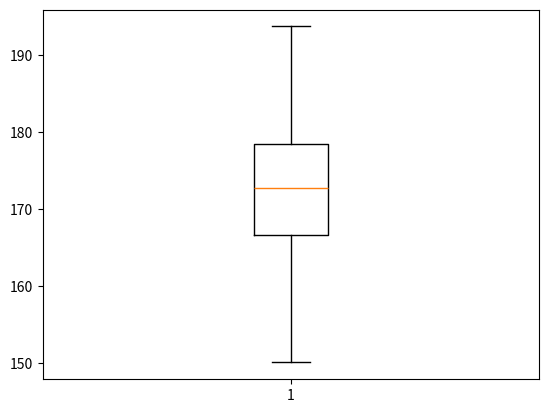

The script that saved this image:
import numpy as np
import matplotlib.pyplot as plt


heights = np.random.normal(172,8,300)

plt.boxplot(heights)
plt.show()
